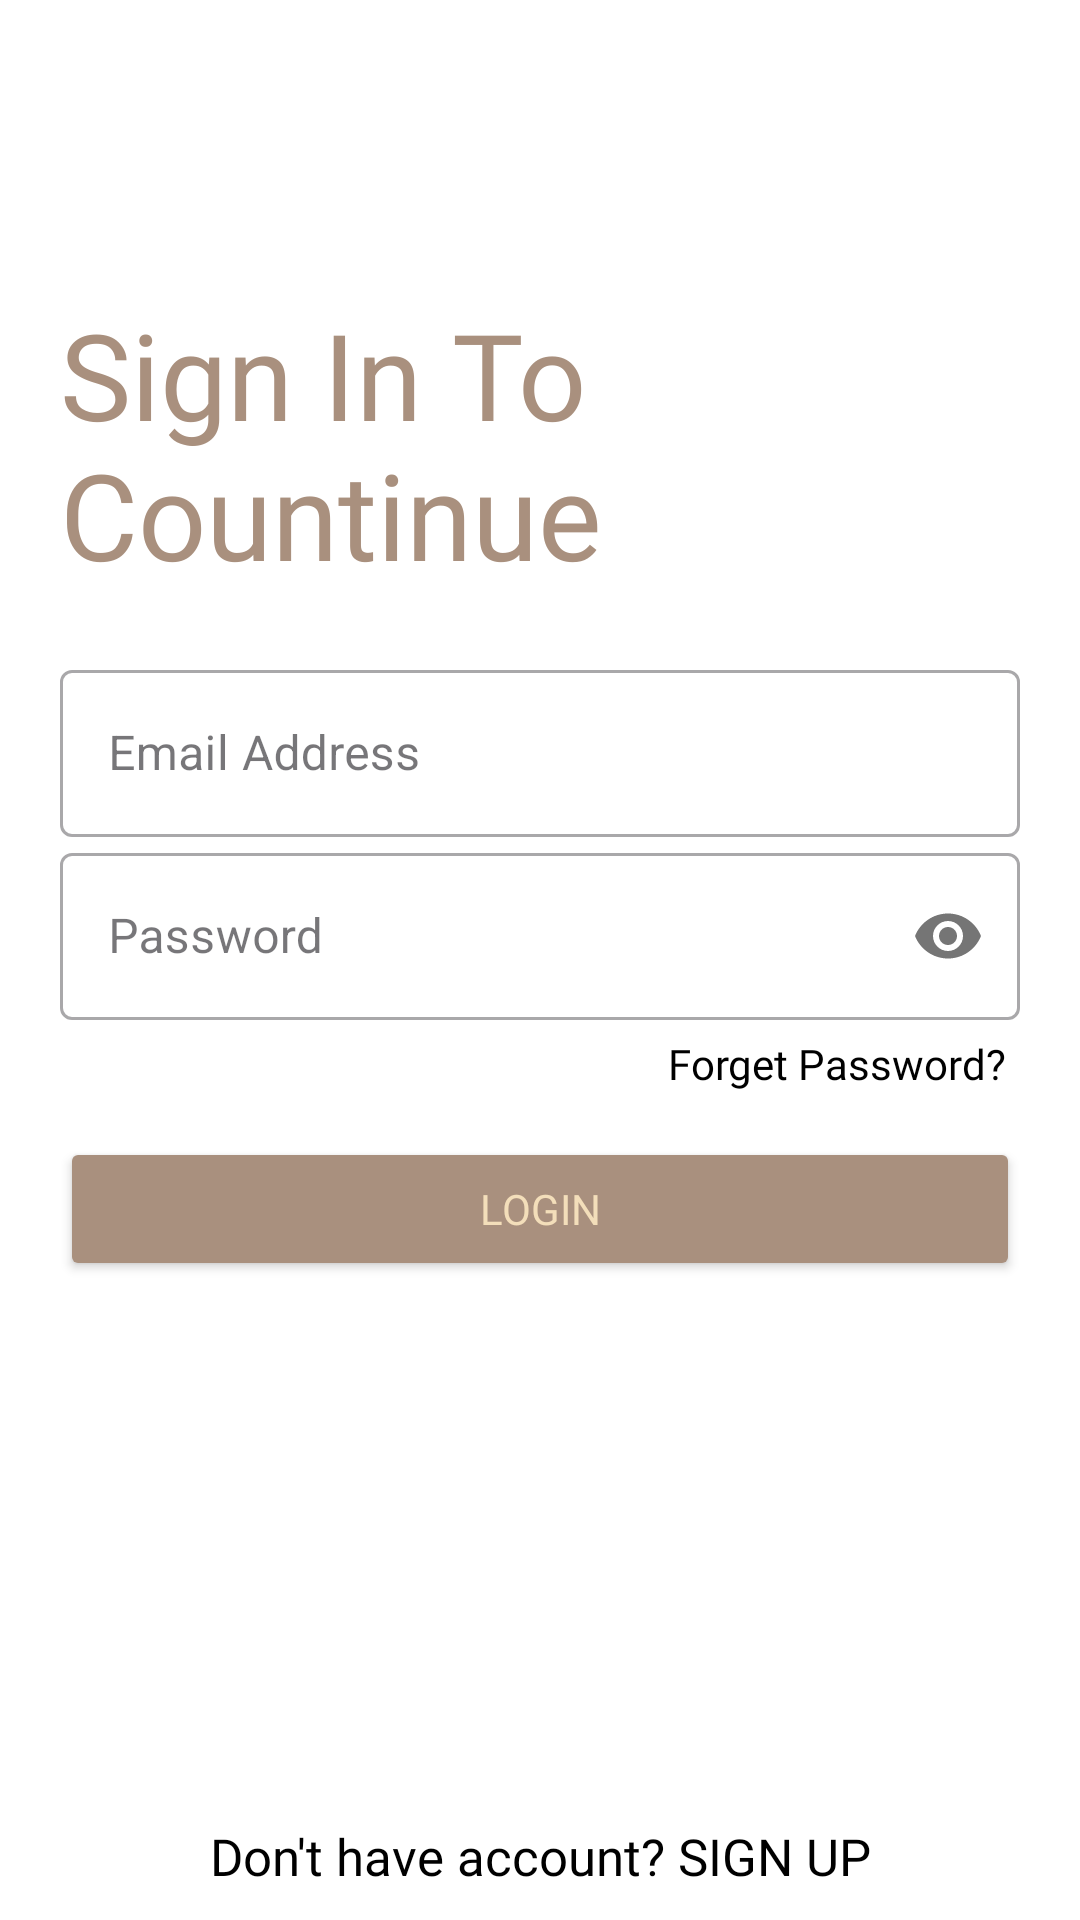

Produce the Android XML layout that renders to this screen, including the resource entries it uses.
<!-- AndroidManifest.xml: application theme Base.Theme.BookApp2 -->
<!-- res/layout/activity_sign_in_email.xml -->
<?xml version="1.0" encoding="utf-8"?>
<RelativeLayout xmlns:android="http://schemas.android.com/apk/res/android"
    xmlns:app="http://schemas.android.com/apk/res-auto"
    xmlns:tools="http://schemas.android.com/tools"
    android:layout_width="match_parent"
    android:layout_height="match_parent"
    tools:context=".Activities.SignInEmailActivity">

    <androidx.appcompat.widget.LinearLayoutCompat
        android:layout_width="match_parent"
        android:layout_height="match_parent"
        android:orientation="vertical"
        android:background="#fff"
        android:padding="20dp">
        <ImageButton
            android:id="@+id/language_button"
            android:layout_width="wrap_content"
            android:layout_height="30dp"
            android:src="@drawable/language_icon"
            android:background="#00000000"
            android:scaleX="1.5"
            android:scaleY="1.5"
            android:layout_marginLeft="10dp"


            app:layout_constraintTop_toTopOf="parent" />
        <LinearLayout
            android:layout_width="match_parent"
            android:orientation="vertical"
            android:layout_height="wrap_content">


            <ProgressBar
                android:id="@+id/progress_bar"
                android:layout_width="match_parent"
                android:layout_height="wrap_content"
                android:visibility="invisible" />
        </LinearLayout>
        <TextView
            android:fontFamily="@font/georgia_bold"
            android:layout_width="wrap_content"
            android:id="@+id/logoText"

            android:layout_height="wrap_content"
            android:text="@string/sign_in"
            android:transitionName="logo_text"
            android:textColor="@color/brown"
            android:textSize="40sp" />




        <LinearLayout
            android:layout_width="match_parent"
            android:layout_height="wrap_content"
            android:layout_marginTop="20dp"
            android:layout_marginBottom="20dp"
            android:orientation="vertical">
            <com.google.android.material.textfield.TextInputLayout
                android:layout_width="match_parent"
                android:layout_height="wrap_content"
                android:hint="@string/email_address"
                style="@style/Widget.MaterialComponents.TextInputLayout.OutlinedBox">

                <EditText
                    android:layout_width="match_parent"
                    android:id="@+id/email"
                    android:layout_height="wrap_content"
                    android:transitionName="uname"
                    android:textColorHint="#8E8B8B"
                    android:textColor="@color/black"/>
            </com.google.android.material.textfield.TextInputLayout>


            <com.google.android.material.textfield.TextInputLayout
                android:layout_width="match_parent"
                android:layout_height="wrap_content"
                android:hint="@string/password"
                app:passwordToggleEnabled="true"
                style="@style/Widget.MaterialComponents.TextInputLayout.OutlinedBox">

                <EditText
                    android:layout_width="match_parent"
                    android:layout_height="wrap_content"
                    android:textColor="@color/black"
                    android:id="@+id/password"
                    android:textColorHint="#8E8B8B"
                    android:inputType="numberPassword"
                    android:textColorHighlight="@color/black"
                    android:transitionName="pass_tran"/>
            </com.google.android.material.textfield.TextInputLayout>
            <TextView
                android:layout_width="200dp"
                android:id="@+id/forgotpassword"
                android:layout_height="wrap_content"
                android:background="#00000000"
                android:text="@string/forget_password"
                android:fontFamily="@font/georgia"
                android:textColor="@color/black"
                android:layout_gravity="right"
                android:gravity="right"
                android:elevation="0dp"
                android:layout_margin="5dp"/>

            <Button
                android:id="@+id/btnlogin"
                android:layout_width="match_parent"
                android:layout_height="wrap_content"
                android:layout_marginTop="10dp"
                android:layout_marginBottom="5dp"
                android:textColor="#F3DEBA"
                android:fontFamily="@font/georgia_bold"
                android:text="@string/login"
                android:backgroundTint="#A9907E"
                android:transitionName="button_tran" />

        </LinearLayout>




    </androidx.appcompat.widget.LinearLayoutCompat>

    <TextView
        android:id="@+id/btnregis"
        android:layout_width="match_parent"
        android:layout_height="wrap_content"
        android:layout_alignParentBottom="true"
        android:layout_gravity="right"
        android:layout_marginStart="5dp"
        android:layout_marginTop="5dp"
        android:layout_marginEnd="5dp"
        android:layout_marginBottom="10dp"
        android:background="#00000000"
        android:fontFamily="@font/roboto_regular"
        android:textSize="17dp"
        android:text="@string/don_t_have_account_register"
        android:textColor="@color/black"
        android:gravity="center"
        android:transitionName="login2signup" />
</RelativeLayout>
<!-- resources referenced by this layout -->
<resources>
  <color name="black">#FF000000</color>
  <color name="brown">#A9907E</color>
  <string name="don_t_have_account_register">Don\'t have account? SIGN UP</string>
  <string name="email_address">Email Address</string>
  <string name="forget_password">Forget Password?</string>
  <string name="login">Login</string>
  <string name="password">Password</string>
  <string name="sign_in">Sign In To Countinue</string>
  <style name="Base.Theme.BookApp2" parent="Theme.Material3.DayNight.NoActionBar">
          
           <item name="colorPrimary">@color/dark_gray</item>
          <item name="colorPrimaryVariant">@color/black</item>
          
          <item name="colorSecondary">@color/black</item>
          <item name="colorOnSecondary">@color/black</item>
          
          <item name="android:statusBarColor">@color/black</item>
          
      </style>
  <color name="dark_gray">#595958</color>
</resources>
